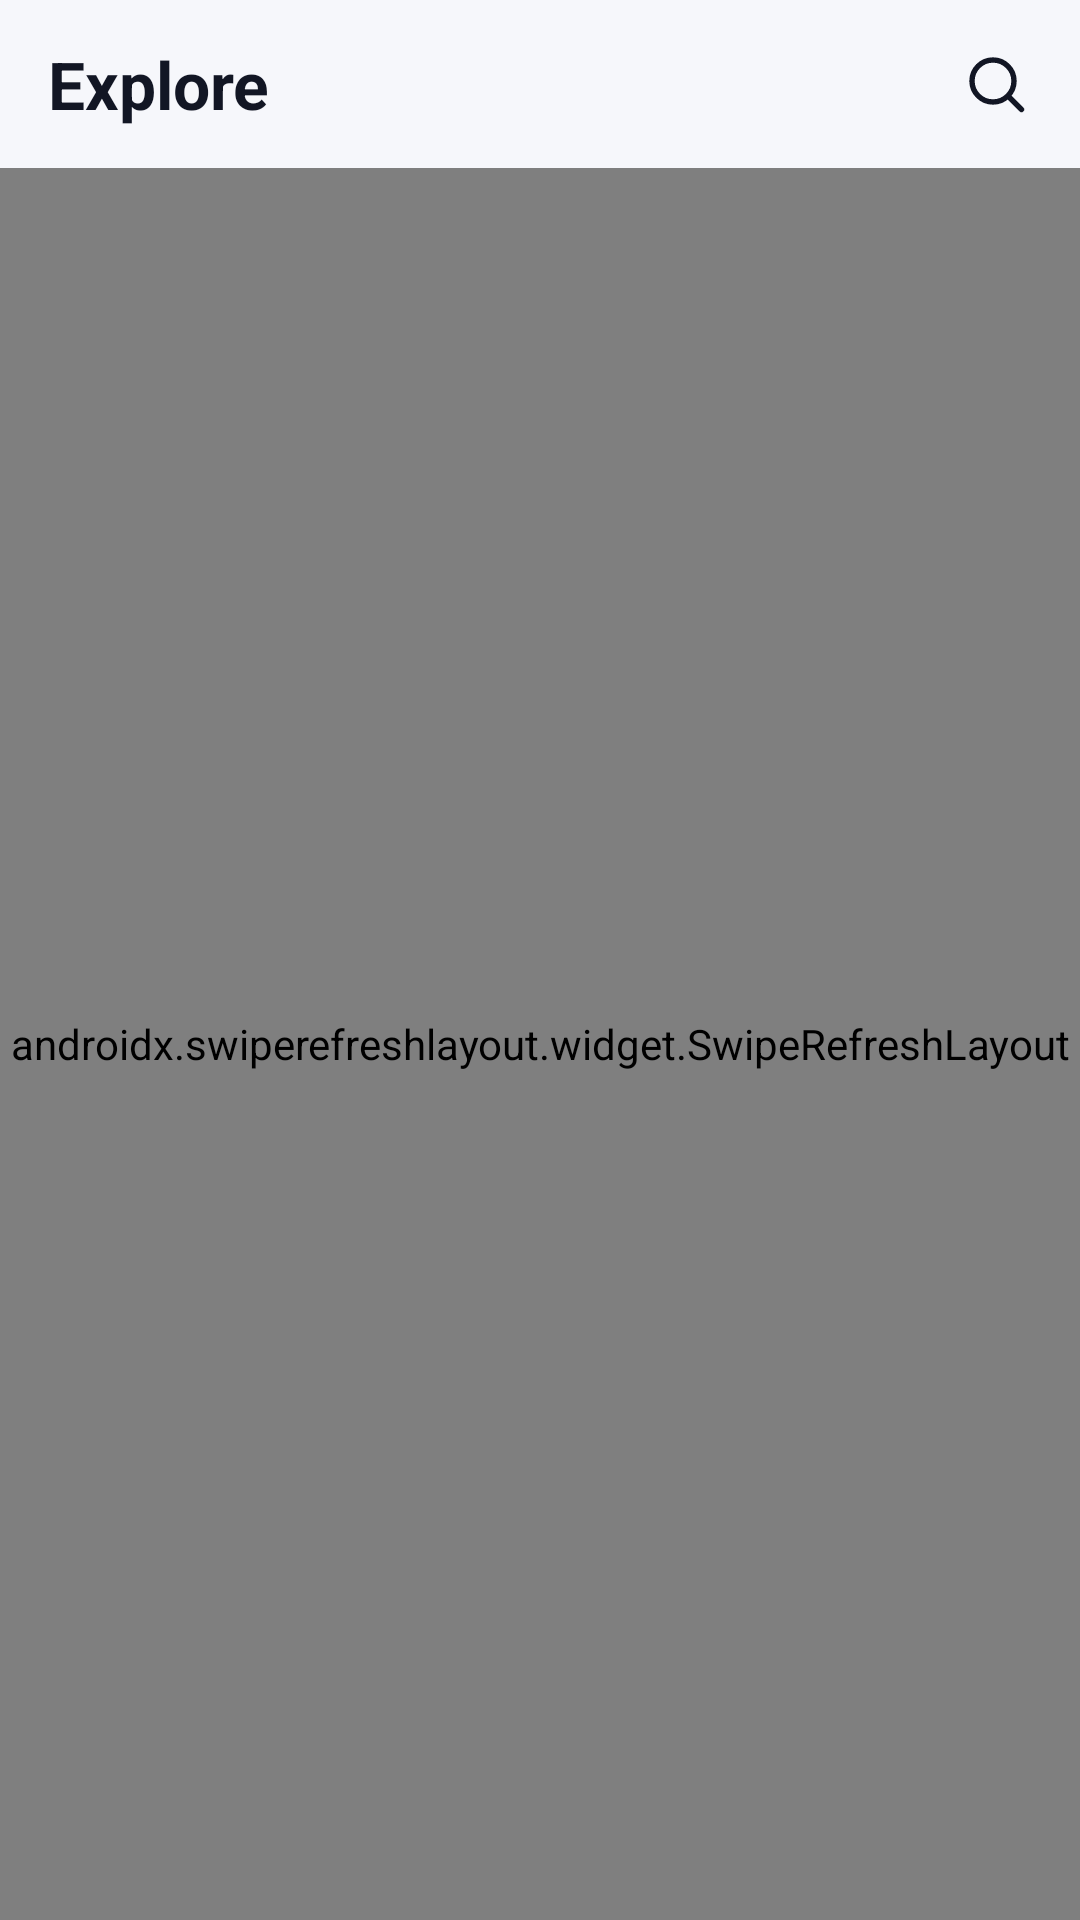

Android layout source for this screen:
<!-- AndroidManifest.xml: application theme Theme.Coinvane -->
<!-- res/layout/fragment_explore.xml -->
<?xml version="1.0" encoding="utf-8"?>
<LinearLayout xmlns:android="http://schemas.android.com/apk/res/android"
    xmlns:app="http://schemas.android.com/apk/res-auto"
    android:layout_width="match_parent"
    android:layout_height="match_parent"
    android:orientation="vertical">

    <LinearLayout
        android:layout_width="match_parent"
        android:layout_height="56dp"
        android:gravity="center_vertical"
        android:orientation="horizontal"
        android:paddingStart="16dp"
        android:paddingEnd="4dp">

        <TextView
            style="@style/Coinvane.ScreenTitle"
            android:layout_width="0dp"
            android:layout_height="wrap_content"
            android:layout_weight="1"
            android:text="@string/nav_explore" />

        <ImageButton
            android:id="@+id/search"
            style="@style/Coinvane.IconButton"
            android:contentDescription="@string/search"
            android:src="@drawable/ic_search" />
    </LinearLayout>

    <androidx.swiperefreshlayout.widget.SwipeRefreshLayout
        android:id="@+id/refresh"
        android:layout_width="match_parent"
        android:layout_height="0dp"
        android:layout_weight="1">

        <androidx.core.widget.NestedScrollView
            android:id="@+id/scroll"
            android:layout_width="match_parent"
            android:layout_height="match_parent">

            <LinearLayout
                android:layout_width="match_parent"
                android:layout_height="wrap_content"
                android:orientation="vertical"
                android:paddingBottom="16dp">

                
                <TextView
                    style="@style/Coinvane.SectionTitle"
                    android:layout_width="wrap_content"
                    android:layout_height="wrap_content"
                    android:layout_marginHorizontal="16dp"
                    android:layout_marginTop="4dp"
                    android:text="@string/explore_featured" />

                <LinearLayout
                    android:layout_width="match_parent"
                    android:layout_height="wrap_content"
                    android:layout_marginHorizontal="16dp"
                    android:layout_marginTop="8dp"
                    android:background="@drawable/bg_card"
                    android:divider="@drawable/divider_inset"
                    android:orientation="vertical"
                    android:showDividers="middle">

                    <include android:id="@+id/featured_gainers" layout="@layout/view_row" />

                    <include android:id="@+id/featured_losers" layout="@layout/view_row" />

                    <include android:id="@+id/featured_volume" layout="@layout/view_row" />
                </LinearLayout>

                
                <LinearLayout
                    android:layout_width="match_parent"
                    android:layout_height="wrap_content"
                    android:layout_marginTop="20dp"
                    android:gravity="center_vertical"
                    android:orientation="horizontal"
                    android:paddingStart="16dp"
                    android:paddingEnd="8dp">

                    <LinearLayout
                        android:layout_width="0dp"
                        android:layout_height="wrap_content"
                        android:layout_weight="1"
                        android:orientation="vertical">

                        <TextView
                            style="@style/Coinvane.SectionTitle"
                            android:layout_width="wrap_content"
                            android:layout_height="wrap_content"
                            android:text="@string/explore_movers" />

                        <TextView
                            style="@style/Coinvane.Caption"
                            android:layout_width="wrap_content"
                            android:layout_height="wrap_content"
                            android:text="@string/explore_movers_caption" />
                    </LinearLayout>

                    <com.google.android.material.button.MaterialButton
                        android:id="@+id/movers_all"
                        style="@style/Widget.Material3.Button.TextButton"
                        android:layout_width="wrap_content"
                        android:layout_height="wrap_content"
                        android:text="@string/see_all"
                        android:textColor="@color/brand" />
                </LinearLayout>

                <FrameLayout
                    android:layout_width="match_parent"
                    android:layout_height="wrap_content"
                    android:minHeight="96dp">

                    <androidx.recyclerview.widget.RecyclerView
                        android:id="@+id/movers"
                        android:layout_width="match_parent"
                        android:layout_height="wrap_content"
                        android:nestedScrollingEnabled="false"
                        app:layoutManager="androidx.recyclerview.widget.LinearLayoutManager" />

                    <TextView
                        android:id="@+id/movers_empty"
                        style="@style/Coinvane.Caption"
                        android:layout_width="match_parent"
                        android:layout_height="wrap_content"
                        android:layout_gravity="center"
                        android:gravity="center"
                        android:padding="24dp"
                        android:visibility="gone" />
                </FrameLayout>

                
                <LinearLayout
                    android:layout_width="match_parent"
                    android:layout_height="wrap_content"
                    android:layout_marginTop="16dp"
                    android:orientation="vertical"
                    android:paddingHorizontal="16dp">

                    <TextView
                        style="@style/Coinvane.SectionTitle"
                        android:layout_width="wrap_content"
                        android:layout_height="wrap_content"
                        android:text="@string/explore_volume_surge" />

                    <TextView
                        style="@style/Coinvane.Caption"
                        android:layout_width="wrap_content"
                        android:layout_height="wrap_content"
                        android:text="@string/explore_volume_surge_caption" />
                </LinearLayout>

                <FrameLayout
                    android:layout_width="match_parent"
                    android:layout_height="wrap_content"
                    android:layout_marginTop="4dp"
                    android:minHeight="96dp">

                    <androidx.recyclerview.widget.RecyclerView
                        android:id="@+id/surge"
                        android:layout_width="match_parent"
                        android:layout_height="wrap_content"
                        android:nestedScrollingEnabled="false"
                        app:layoutManager="androidx.recyclerview.widget.LinearLayoutManager" />

                    <TextView
                        android:id="@+id/surge_empty"
                        style="@style/Coinvane.Caption"
                        android:layout_width="match_parent"
                        android:layout_height="wrap_content"
                        android:layout_gravity="center"
                        android:gravity="center"
                        android:padding="24dp"
                        android:visibility="gone" />
                </FrameLayout>
            </LinearLayout>
        </androidx.core.widget.NestedScrollView>
    </androidx.swiperefreshlayout.widget.SwipeRefreshLayout>
</LinearLayout>
<!-- res/layout/view_row.xml (included above) -->
<?xml version="1.0" encoding="utf-8"?>
<LinearLayout xmlns:android="http://schemas.android.com/apk/res/android"
    xmlns:app="http://schemas.android.com/apk/res-auto"
    xmlns:tools="http://schemas.android.com/tools"
    android:id="@+id/row"
    style="@style/Coinvane.Row">

    <ImageView
        android:id="@+id/icon"
        style="@style/Coinvane.RowIcon"
        android:contentDescription="@null"
        tools:src="@drawable/ic_language" />

    <LinearLayout
        android:layout_width="0dp"
        android:layout_height="wrap_content"
        android:layout_weight="1"
        android:orientation="vertical">

        <TextView
            android:id="@+id/title"
            style="@style/Coinvane.RowTitle"
            android:layout_width="wrap_content"
            android:layout_height="wrap_content"
            tools:text="Dil" />

        <TextView
            android:id="@+id/subtitle"
            style="@style/Coinvane.Caption"
            android:layout_width="wrap_content"
            android:layout_height="wrap_content"
            android:visibility="gone"
            tools:text="1s" />
    </LinearLayout>

    <TextView
        android:id="@+id/value"
        style="@style/Coinvane.RowValue"
        android:layout_width="wrap_content"
        android:layout_height="wrap_content"
        android:layout_marginStart="12dp"
        android:maxWidth="160dp"
        tools:text="Türkçe" />

    <ImageView
        android:id="@+id/chevron"
        android:layout_width="20dp"
        android:layout_height="20dp"
        android:layout_marginStart="4dp"
        android:importantForAccessibility="no"
        android:src="@drawable/ic_chevron_right"
        app:tint="@color/text_secondary" />
</LinearLayout>
<!-- resources referenced by this layout -->
<resources>
  <color name="brand">#5B50D6</color>
  <color name="text_secondary">#5F6678</color>
  <!-- drawable bg_card (drawable) -->
  <?xml version="1.0" encoding="utf-8"?>
  <shape xmlns:android="http://schemas.android.com/apk/res/android">
      <corners android:radius="14dp" />
      <solid android:color="@color/surface_card" />
  </shape>
  <!-- drawable divider_inset (drawable) -->
  <?xml version="1.0" encoding="utf-8"?>
  <inset xmlns:android="http://schemas.android.com/apk/res/android" android:insetLeft="16dp" android:insetRight="16dp">
      <shape>
          <size android:height="1dp" />
          <solid android:color="@color/divider" />
      </shape>
  </inset>
  <string name="explore_featured">Featured lists</string>
  <string name="explore_movers">Movers</string>
  <string name="explore_movers_caption">Biggest gainers in the last hour</string>
  <string name="explore_volume_surge">Volume surge</string>
  <string name="explore_volume_surge_caption">Last hour’s volume compared with its 24h hourly average</string>
  <string name="nav_explore">Explore</string>
  <string name="search">Search coins</string>
  <string name="see_all">See all</string>
  <style name="Coinvane.Caption" parent="">
          <item name="android:textAppearance">?attr/textAppearanceBodySmall</item>
          <item name="android:textColor">@color/text_secondary</item>
      </style>
  <style name="Coinvane.IconButton" parent="">
          <item name="android:layout_width">48dp</item>
          <item name="android:layout_height">48dp</item>
          <item name="android:scaleType">center</item>
          <item name="android:background">?attr/selectableItemBackgroundBorderless</item>
          <item name="tint">@color/text_primary</item>
      </style>
  <style name="Coinvane.RowIcon" parent="">
          <item name="android:layout_width">24dp</item>
          <item name="android:layout_height">24dp</item>
          <item name="android:layout_marginEnd">16dp</item>
          <item name="tint">@color/text_secondary</item>
          <item name="android:importantForAccessibility">no</item>
      </style>
  <style name="Coinvane.RowTitle" parent="">
          <item name="android:textAppearance">?attr/textAppearanceBodyLarge</item>
          <item name="android:textColor">@color/text_primary</item>
      </style>
  <style name="Coinvane.RowValue" parent="">
          <item name="android:textAppearance">?attr/textAppearanceBodyMedium</item>
          <item name="android:textColor">@color/text_secondary</item>
          <item name="android:maxLines">1</item>
          <item name="android:ellipsize">end</item>
      </style>
  <style name="Coinvane.ScreenTitle" parent="">
          <item name="android:textAppearance">?attr/textAppearanceTitleLarge</item>
          <item name="android:textStyle">bold</item>
          <item name="android:textColor">@color/text_primary</item>
          <item name="android:maxLines">1</item>
          <item name="android:ellipsize">end</item>
      </style>
  <style name="Coinvane.SectionTitle" parent="">
          <item name="android:textAppearance">?attr/textAppearanceTitleMedium</item>
          <item name="android:textStyle">bold</item>
          <item name="android:textColor">@color/text_primary</item>
      </style>
  <color name="surface_card">#FFFFFF</color>
  <color name="divider">#E6E9F0</color>
  <color name="text_primary">#121624</color>
  <color name="brand_strong">#6E63DB</color>
  <color name="brand_container">#E9E7FF</color>
  <color name="on_brand_container">#231C6B</color>
  <color name="surface">#F6F7FB</color>
  <color name="outline">#D5D9E3</color>
  <color name="surface_card_high">#EEF0F6</color>
</resources>
